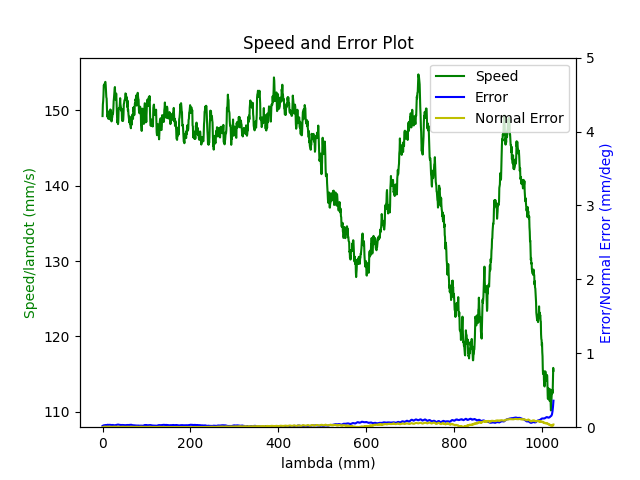

The file beside this chart, header and first rows:
1.680271505015000105e+09, 0.000000000000000000e+00, 2.847155608778349500e-01, 3.691877513451085058e-01, 8.414232323864661439e-03, -6.029431887232131748e-01, -1.930396984558800266e+00, 5.023877891988117739e-01
1.680271505019000053e+09, 0.000000000000000000e+00, 2.847155608778349500e-01, 3.691877513451085058e-01, 8.414232323864661439e-03, -6.029431887232131748e-01, -1.930396984558800266e+00, 5.023877891988117739e-01
1.680271505025000095e+09, 0.000000000000000000e+00, 2.847155608778349500e-01, 3.691877513451085058e-01, 8.414232323864661439e-03, -6.029431887232131748e-01, -1.930396984558800266e+00, 5.023877891988117739e-01
1.680271505033999920e+09, 0.000000000000000000e+00, 2.847155608778349500e-01, 3.691877513451085058e-01, 8.414232323864661439e-03, -6.029431887232131748e-01, -1.930396984558800266e+00, 5.023877891988117739e-01
1.680271505038000107e+09, 0.000000000000000000e+00, 2.847155608778349500e-01, 3.691877513451085058e-01, 8.414232323864661439e-03, -6.029431887232131748e-01, -1.930396984558800266e+00, 5.023877891988117739e-01
1.680271505042000055e+09, 0.000000000000000000e+00, 2.847155608778349500e-01, 3.691877513451085058e-01, 8.414232323864661439e-03, -6.029431887232131748e-01, -1.930396984558800266e+00, 5.023877891988117739e-01
1.680271505046000004e+09, 0.000000000000000000e+00, 2.847155608778349500e-01, 3.691877513451085058e-01, 8.414232323864661439e-03, -6.029431887232131748e-01, -1.930396984558800266e+00, 5.023877891988117739e-01
1.680271505049999952e+09, 0.000000000000000000e+00, 2.847155608778349500e-01, 3.691877513451085058e-01, 8.414232323864661439e-03, -6.029431887232131748e-01, -1.930396984558800266e+00, 5.023877891988117739e-01
1.680271505053999901e+09, 0.000000000000000000e+00, 2.847155608778349500e-01, 3.691877513451085058e-01, 8.414232323864661439e-03, -6.029431887232131748e-01, -1.930396984558800266e+00, 5.023877891988117739e-01
1.680271505066999912e+09, 0.000000000000000000e+00, 2.847155608778349500e-01, 3.691877513451085058e-01, 8.414232323864661439e-03, -6.029431887232131748e-01, -1.930396984558800266e+00, 5.023877891988117739e-01
1.680271505102999926e+09, 1.000000000000000000e+00, 2.823995089604384723e-01, 3.683465026456472780e-01, 8.009315937401978447e-03, -6.020059469148921760e-01, -1.929880367100209826e+00, 5.064561516852106315e-01
1.680271505107000113e+09, 1.000000000000000000e+00, 2.810329161561269662e-01, 3.678525744673328823e-01, 7.768460500626761002e-03, -6.014596588590179760e-01, -1.929559226517842951e+00, 5.088751780284747062e-01
1.680271505111000061e+09, 1.000000000000000000e+00, 2.810329161561269662e-01, 3.678525744673328823e-01, 7.768460500626761002e-03, -6.014596588590179760e-01, -1.929559226517842951e+00, 5.088751780284747062e-01
1.680271505115000010e+09, 1.000000000000000000e+00, 2.796541060470514317e-01, 3.673499196427584823e-01, 7.525859734599549787e-03, -6.009133708031436649e-01, -1.929238085935476077e+00, 5.112924590424867688e-01
1.680271505118999958e+09, 1.000000000000000000e+00, 2.796541060470514317e-01, 3.673499196427584823e-01, 7.525859734599549787e-03, -6.009133708031436649e-01, -1.929238085935476077e+00, 5.112924590424867688e-01
1.680271505122999907e+09, 1.000000000000000000e+00, 2.782752959379758972e-01, 3.668559914644441422e-01, 7.285004297824331475e-03, -6.003496294547495671e-01, -1.928936143974881112e+00, 5.137097400564989425e-01
1.680271505127000093e+09, 1.000000000000000000e+00, 2.782752959379758972e-01, 3.668559914644441422e-01, 7.285004297824331475e-03, -6.003496294547495671e-01, -1.928936143974881112e+00, 5.137097400564989425e-01
1.680271505134000063e+09, 1.000000000000000000e+00, 2.769087031336643356e-01, 3.663515913106177857e-01, 7.044148861049114030e-03, -5.998050867281272680e-01, -1.928615003392514016e+00, 5.161287663997631281e-01
1.680271505138000011e+09, 1.000000000000000000e+00, 2.755298930245888012e-01, 3.658576631323033346e-01, 6.803293424273896585e-03, -5.992413453797331702e-01, -1.928313061431919051e+00, 5.185460474137753017e-01
1.680271505141999960e+09, 1.000000000000000000e+00, 2.755298930245888012e-01, 3.658576631323033346e-01, 6.803293424273896585e-03, -5.992413453797331702e-01, -1.928313061431919051e+00, 5.185460474137753017e-01
1.680271505145999908e+09, 1.000000000000000000e+00, 2.741510829155133222e-01, 3.653550083077289901e-01, 6.562437987498679140e-03, -5.986950573238588591e-01, -1.927991920849552177e+00, 5.209633284277874754e-01
1.680271505150000095e+09, 1.000000000000000000e+00, 2.741510829155133222e-01, 3.653550083077289901e-01, 6.562437987498679140e-03, -5.986950573238588591e-01, -1.927991920849552177e+00, 5.209633284277874754e-01
1.680271505155999899e+09, 1.000000000000000000e+00, 2.727844901112017606e-01, 3.648523534831545900e-01, 6.321582550723461695e-03, -5.981330613047166622e-01, -1.927689978888956990e+00, 5.233823547710515500e-01
1.680271505161000013e+09, 1.000000000000000000e+00, 2.714056800021262261e-01, 3.643584253048402499e-01, 6.080727113948244250e-03, -5.975867732488424622e-01, -1.927368838306590115e+00, 5.257996357850637237e-01
1.680271505164999962e+09, 1.000000000000000000e+00, 2.714056800021262261e-01, 3.643584253048402499e-01, 6.080727113948244250e-03, -5.975867732488424622e-01, -1.927368838306590115e+00, 5.257996357850637237e-01
1.680271505168999910e+09, 1.000000000000000000e+00, 2.700251245637986797e-01, 3.638540251510138934e-01, 5.839871677173026805e-03, -5.970230319004482533e-01, -1.927066896345995151e+00, 5.282186621283279093e-01
1.680271505173000097e+09, 1.000000000000000000e+00, 2.700251245637986797e-01, 3.638540251510138934e-01, 5.839871677173026805e-03, -5.970230319004482533e-01, -1.927066896345995151e+00, 5.282186621283279093e-01
1.680271505177999973e+09, 1.000000000000000000e+00, 2.686463144547232007e-01, 3.633600969726994423e-01, 5.599016240397808493e-03, -5.964767438445741643e-01, -1.926745755763628276e+00, 5.306359431423399720e-01
1.680271505181999922e+09, 1.000000000000000000e+00, 2.686463144547232007e-01, 3.633600969726994423e-01, 5.599016240397808493e-03, -5.964767438445741643e-01, -1.926745755763628276e+00, 5.306359431423399720e-01
1.680271505186000109e+09, 1.000000000000000000e+00, 2.672797216504116391e-01, 3.628574421481250978e-01, 5.356415474370597278e-03, -5.959147478254318564e-01, -1.926443813803033089e+00, 5.330532241563521456e-01
1.680271505190000057e+09, 1.000000000000000000e+00, 2.672797216504116391e-01, 3.628574421481250978e-01, 5.356415474370597278e-03, -5.959147478254318564e-01, -1.926443813803033089e+00, 5.330532241563521456e-01
1.680271505194000006e+09, 1.000000000000000000e+00, 2.659009115413361046e-01, 3.623635139698107022e-01, 5.115560037595380700e-03, -5.953684597695576564e-01, -1.926122673220666215e+00, 5.354722504996162202e-01
1.680271505197999954e+09, 1.000000000000000000e+00, 2.659009115413361046e-01, 3.623635139698107022e-01, 5.115560037595380700e-03, -5.953684597695576564e-01, -1.926122673220666215e+00, 5.354722504996162202e-01
1.680271505201999903e+09, 1.000000000000000000e+00, 2.645221014322605702e-01, 3.618608591452363576e-01, 4.874704600820162388e-03, -5.948047184211634475e-01, -1.925820731260071028e+00, 5.378895315136283939e-01
1.680271505206000090e+09, 1.000000000000000000e+00, 2.645221014322605702e-01, 3.618608591452363576e-01, 4.874704600820162388e-03, -5.948047184211634475e-01, -1.925820731260071028e+00, 5.378895315136283939e-01
1.680271505210000038e+09, 1.000000000000000000e+00, 2.631555086279490085e-01, 3.613564589914100011e-01, 4.633849164044944943e-03, -5.942584303652892475e-01, -1.925499590677704154e+00, 5.403068125276405675e-01
1.680271505213999987e+09, 1.000000000000000000e+00, 2.631555086279490085e-01, 3.613564589914100011e-01, 4.633849164044944943e-03, -5.942584303652892475e-01, -1.925499590677704154e+00, 5.403068125276405675e-01
1.680271505217999935e+09, 1.000000000000000000e+00, 2.617766985188734741e-01, 3.608625308130955500e-01, 4.392993727269727498e-03, -5.937121423094151584e-01, -1.925178450095337057e+00, 5.427258388709047532e-01
1.680271505221999884e+09, 1.000000000000000000e+00, 2.617766985188734741e-01, 3.608625308130955500e-01, 4.392993727269727498e-03, -5.937121423094151584e-01, -1.925178450095337057e+00, 5.427258388709047532e-01
1.680271505226000071e+09, 1.000000000000000000e+00, 2.603978884097979951e-01, 3.603598759885212055e-01, 4.162610266006476142e-03, -5.931501462902728505e-01, -1.924876508134742314e+00, 5.451431198849169268e-01
1.680271505230000019e+09, 1.000000000000000000e+00, 2.603978884097979951e-01, 3.603598759885212055e-01, 4.162610266006476142e-03, -5.931501462902728505e-01, -1.924876508134742314e+00, 5.451431198849169268e-01
1.680271505233999968e+09, 1.000000000000000000e+00, 2.590312956054864335e-01, 3.598659478102068099e-01, 3.921754829231258697e-03, -5.926038582343986505e-01, -1.924555367552375218e+00, 5.475604008989289895e-01
1.680271505237999916e+09, 1.000000000000000000e+00, 2.590312956054864335e-01, 3.598659478102068099e-01, 3.921754829231258697e-03, -5.926038582343986505e-01, -1.924555367552375218e+00, 5.475604008989289895e-01
1.680271505242000103e+09, 1.000000000000000000e+00, 2.576524854964108990e-01, 3.593615476563804534e-01, 3.680899392456041253e-03, -5.920401168860044416e-01, -1.924253425591780253e+00, 5.499794272421931751e-01
1.680271505246000051e+09, 1.000000000000000000e+00, 2.576524854964108990e-01, 3.593615476563804534e-01, 3.680899392456041253e-03, -5.920401168860044416e-01, -1.924253425591780253e+00, 5.499794272421931751e-01
1.680271505250000000e+09, 1.000000000000000000e+00, 2.562719300580833526e-01, 3.588676194780660578e-01, 3.440043955680823374e-03, -5.914938288301302416e-01, -1.923932285009413157e+00, 5.523967082562052378e-01
1.680271505253999949e+09, 1.000000000000000000e+00, 2.562719300580833526e-01, 3.588676194780660578e-01, 3.440043955680823374e-03, -5.914938288301302416e-01, -1.923932285009413157e+00, 5.523967082562052378e-01
1.680271505257999897e+09, 1.000000000000000000e+00, 2.548931199490078736e-01, 3.583649646534917133e-01, 3.199188518905605929e-03, -5.909318328109881557e-01, -1.923630343048818414e+00, 5.548157345994694234e-01
1.680271505262000084e+09, 1.000000000000000000e+00, 2.548931199490078736e-01, 3.583649646534917133e-01, 3.199188518905605929e-03, -5.909318328109881557e-01, -1.923630343048818414e+00, 5.548157345994694234e-01
1.680271505266000032e+09, 1.000000000000000000e+00, 2.535265271446963120e-01, 3.578710364751773176e-01, 2.958333082130388918e-03, -5.903855447551138447e-01, -1.923309202466451318e+00, 5.572330156134815971e-01
1.680271505269999981e+09, 1.000000000000000000e+00, 2.535265271446963120e-01, 3.578710364751773176e-01, 2.958333082130388918e-03, -5.903855447551138447e-01, -1.923309202466451318e+00, 5.572330156134815971e-01
1.680271505273999929e+09, 1.000000000000000000e+00, 2.521477170356207775e-01, 3.573683816506029176e-01, 2.715732316103176402e-03, -5.898218034067197468e-01, -1.923007260505856353e+00, 5.596502966274937707e-01
1.680271505278000116e+09, 1.000000000000000000e+00, 2.521477170356207775e-01, 3.573683816506029176e-01, 2.715732316103176402e-03, -5.898218034067197468e-01, -1.923007260505856353e+00, 5.596502966274937707e-01
1.680271505282000065e+09, 1.000000000000000000e+00, 2.507689069265452986e-01, 3.568639814967765611e-01, 2.474876879327959391e-03, -5.892772606800975588e-01, -1.922686119923489256e+00, 5.620693229707578453e-01
1.680271505286000013e+09, 1.000000000000000000e+00, 2.507689069265452986e-01, 3.568639814967765611e-01, 2.474876879327959391e-03, -5.892772606800975588e-01, -1.922686119923489256e+00, 5.620693229707578453e-01
1.680271505289999962e+09, 1.000000000000000000e+00, 2.494023141222337092e-01, 3.563700533184622210e-01, 2.234021442552741946e-03, -5.887135193317033499e-01, -1.922384177962894292e+00, 5.644866039847700190e-01
1.680271505296000004e+09, 1.000000000000000000e+00, 2.480235040131581747e-01, 3.558673984938878210e-01, 1.993166005777524067e-03, -5.881672312758290389e-01, -1.922063037380527195e+00, 5.669038849987821926e-01
1.680271505299999952e+09, 1.000000000000000000e+00, 2.480235040131581747e-01, 3.558673984938878210e-01, 1.993166005777524067e-03, -5.881672312758290389e-01, -1.922063037380527195e+00, 5.669038849987821926e-01
1.680271505305999994e+09, 1.000000000000000000e+00, 2.466446939040826680e-01, 3.553734703155734254e-01, 1.752310569002306839e-03, -5.876034899274349410e-01, -1.921761095419932452e+00, 5.693229113420462673e-01
1.680271505309999943e+09, 1.000000000000000000e+00, 2.466446939040826680e-01, 3.553734703155734254e-01, 1.752310569002306839e-03, -5.876034899274349410e-01, -1.921761095419932452e+00, 5.693229113420462673e-01
1.680271505316999912e+09, 1.000000000000000000e+00, 2.452641384657551493e-01, 3.548708154909990253e-01, 1.511455132227089394e-03, -5.870589472008127530e-01, -1.921439954837565356e+00, 5.717401923560584409e-01
... 3,419 more rows
